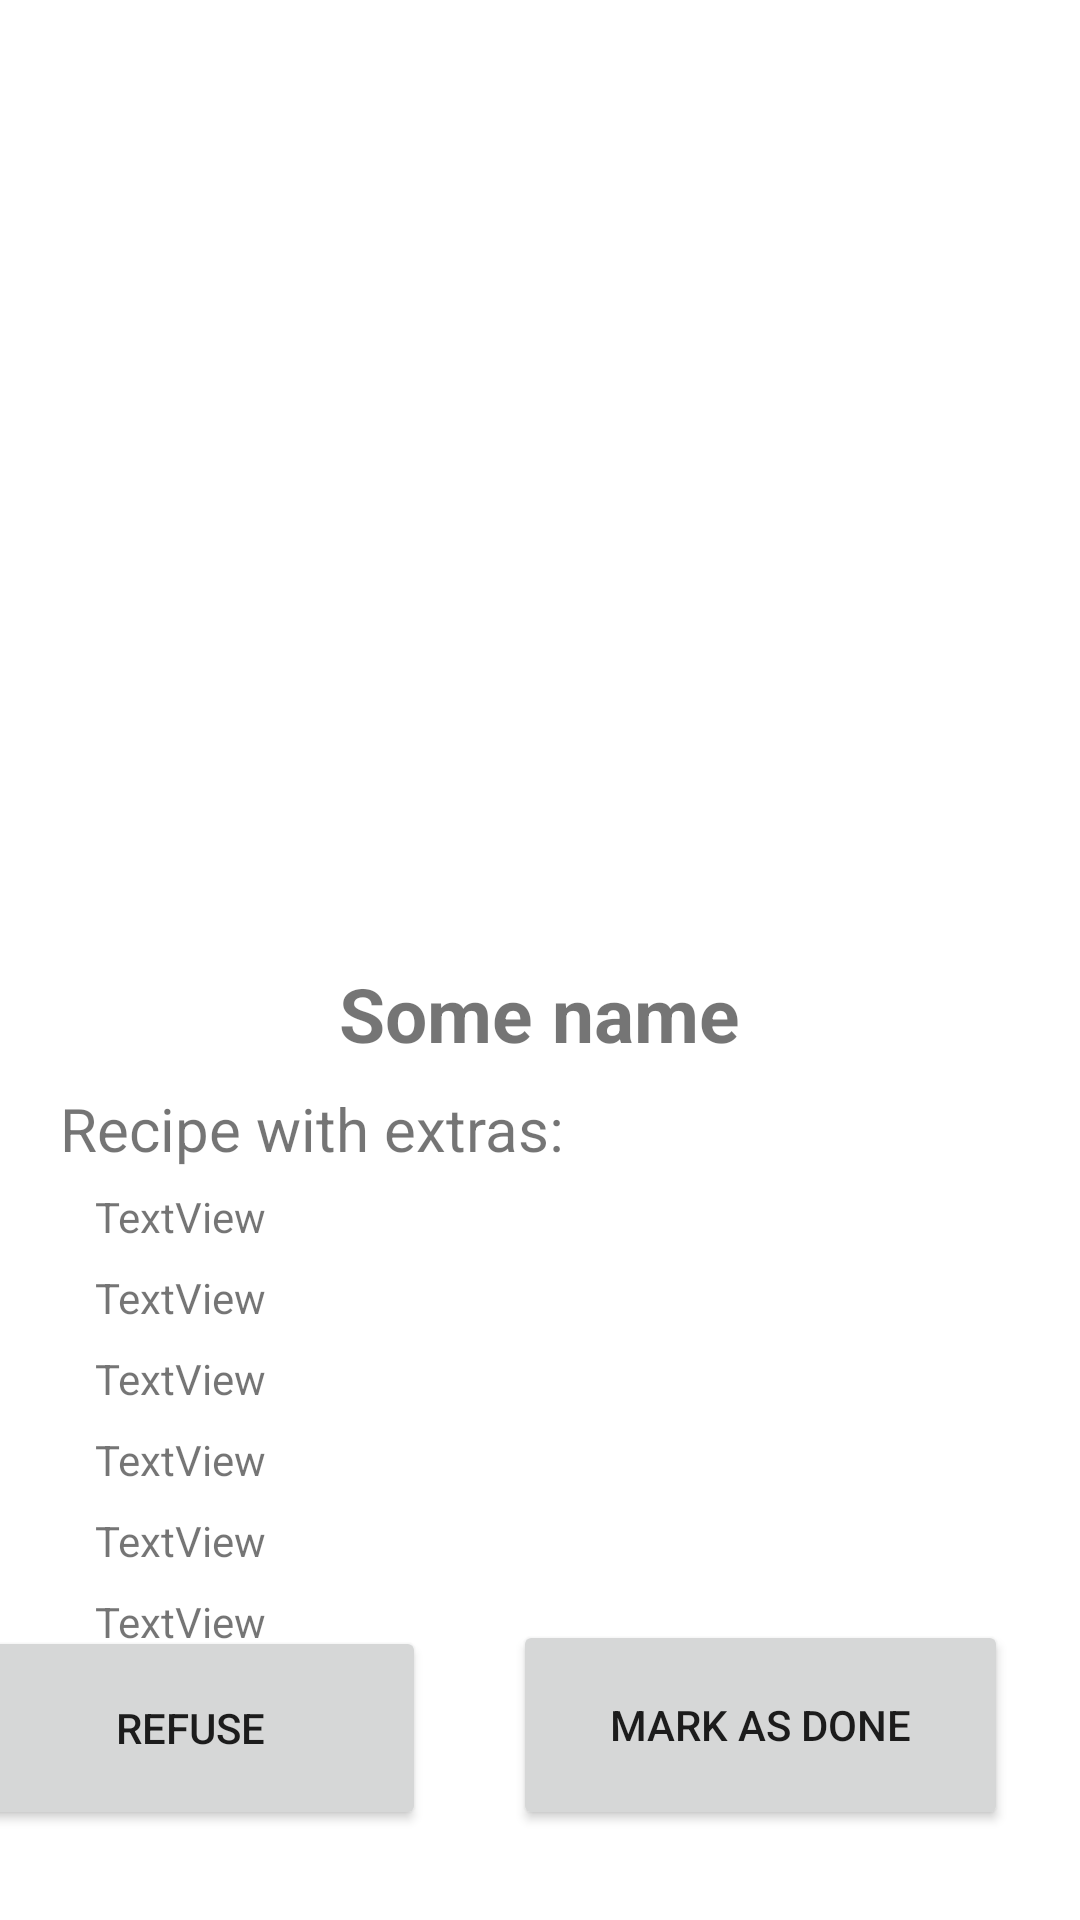

Here is an Android app screen rendered from its layout file. Give the layout XML and the strings, colors and styles it references.
<!-- AndroidManifest.xml: application theme Theme.ChiefApp -->
<!-- res/layout/single_pizza.xml -->
<?xml version="1.0" encoding="utf-8"?>
<androidx.constraintlayout.widget.ConstraintLayout xmlns:android="http://schemas.android.com/apk/res/android"
    xmlns:app="http://schemas.android.com/apk/res-auto"
    xmlns:tools="http://schemas.android.com/tools"
    android:layout_width="match_parent"
    android:layout_height="match_parent">

    <androidx.cardview.widget.CardView
        android:id="@+id/pizza_photo_container"
        android:layout_width="wrap_content"
        android:layout_height="300dp"
        android:layout_margin="5dp"
        app:cardCornerRadius="4dp"
        app:layout_constraintEnd_toEndOf="parent"
        app:layout_constraintStart_toStartOf="parent"
        app:layout_constraintTop_toTopOf="parent">

        <ImageView
            android:id="@+id/pizza_photo"
            android:layout_width="337dp"
            android:layout_height="match_parent"
            android:scaleType="centerCrop"
            tools:ignore="MissingConstraints" />

    </androidx.cardview.widget.CardView>

    <TextView
        android:id="@+id/pizza_name"
        android:layout_width="250dp"
        android:layout_height="wrap_content"
        android:layout_marginTop="16dp"
        android:ellipsize="end"
        android:maxLines="2"
        android:text="Some name"
        android:textAlignment="center"
        android:textSize="25dp"
        android:textStyle="bold"
        app:layout_constraintEnd_toEndOf="parent"
        app:layout_constraintHorizontal_bias="0.496"
        app:layout_constraintStart_toStartOf="parent"
        app:layout_constraintTop_toBottomOf="@+id/pizza_photo_container"
        tools:ignore="MissingConstraints" />

    <TextView
        android:id="@+id/extras_text"
        android:layout_width="wrap_content"
        android:layout_height="wrap_content"
        android:layout_marginTop="8dp"
        android:text="Recipe with extras:"
        android:textSize="20dp"
        app:layout_constraintEnd_toEndOf="parent"
        app:layout_constraintHorizontal_bias="0.105"
        app:layout_constraintStart_toStartOf="parent"
        app:layout_constraintTop_toBottomOf="@+id/pizza_name" />

    <TextView
        android:id="@+id/textView13"
        android:layout_width="wrap_content"
        android:layout_height="wrap_content"
        android:text="TextView"
        app:layout_constraintBottom_toBottomOf="parent"
        app:layout_constraintEnd_toEndOf="parent"
        app:layout_constraintHorizontal_bias="0.104"
        app:layout_constraintStart_toStartOf="parent"
        app:layout_constraintTop_toBottomOf="@+id/extras_text"
        app:layout_constraintVertical_bias="0.028" />

    <TextView
        android:id="@+id/textView14"
        android:layout_width="wrap_content"
        android:layout_height="wrap_content"
        android:layout_marginTop="8dp"
        android:text="TextView"
        app:layout_constraintEnd_toEndOf="parent"
        app:layout_constraintHorizontal_bias="0.104"
        app:layout_constraintStart_toStartOf="parent"
        app:layout_constraintTop_toBottomOf="@+id/textView13" />

    <TextView
        android:id="@+id/textView15"
        android:layout_width="wrap_content"
        android:layout_height="wrap_content"
        android:layout_marginTop="8dp"
        android:text="TextView"
        app:layout_constraintEnd_toEndOf="parent"
        app:layout_constraintHorizontal_bias="0.104"
        app:layout_constraintStart_toStartOf="parent"
        app:layout_constraintTop_toBottomOf="@+id/textView14" />

    <TextView
        android:id="@+id/textView16"
        android:layout_width="wrap_content"
        android:layout_height="wrap_content"
        android:layout_marginTop="8dp"
        android:text="TextView"
        app:layout_constraintEnd_toEndOf="parent"
        app:layout_constraintHorizontal_bias="0.104"
        app:layout_constraintStart_toStartOf="parent"
        app:layout_constraintTop_toBottomOf="@+id/textView15" />

    <TextView
        android:id="@+id/textView17"
        android:layout_width="wrap_content"
        android:layout_height="wrap_content"
        android:layout_marginTop="8dp"
        android:text="TextView"
        app:layout_constraintEnd_toEndOf="parent"
        app:layout_constraintHorizontal_bias="0.104"
        app:layout_constraintStart_toStartOf="parent"
        app:layout_constraintTop_toBottomOf="@+id/textView16" />

    <TextView
        android:id="@+id/textView18"
        android:layout_width="wrap_content"
        android:layout_height="wrap_content"
        android:layout_marginTop="8dp"
        android:text="TextView"
        app:layout_constraintEnd_toEndOf="parent"
        app:layout_constraintHorizontal_bias="0.104"
        app:layout_constraintStart_toStartOf="parent"
        app:layout_constraintTop_toBottomOf="@+id/textView17" />

    <Button
        android:id="@+id/button4"
        android:layout_width="157dp"
        android:layout_height="68dp"
        android:layout_marginEnd="36dp"
        android:layout_marginBottom="30dp"
        android:text="Refuse"
        app:layout_constraintBottom_toBottomOf="parent"
        app:layout_constraintEnd_toStartOf="@+id/button5"
        app:layout_constraintHorizontal_bias="0.702"
        app:layout_constraintStart_toStartOf="parent"
        app:layout_constraintTop_toBottomOf="@+id/textView18"
        app:layout_constraintVertical_bias="1.0" />

    <Button
        android:id="@+id/button5"
        android:layout_width="165dp"
        android:layout_height="70dp"
        android:layout_marginEnd="24dp"
        android:layout_marginBottom="30dp"
        android:text="Mark as done"
        app:layout_constraintBottom_toBottomOf="parent"
        app:layout_constraintEnd_toEndOf="parent"
        app:layout_constraintTop_toBottomOf="@+id/textView18"
        app:layout_constraintVertical_bias="1.0" />

</androidx.constraintlayout.widget.ConstraintLayout>
<!-- resources referenced by this layout -->
<resources>
  <style name="Theme.ChiefApp" parent="Theme.MaterialComponents.DayNight.DarkActionBar">
          
          <item name="colorPrimary">@color/purple_500</item>
          <item name="colorPrimaryVariant">@color/purple_700</item>
          <item name="colorOnPrimary">@color/white</item>
          
          <item name="colorSecondary">@color/teal_200</item>
          <item name="colorSecondaryVariant">@color/teal_700</item>
          <item name="colorOnSecondary">@color/black</item>
          
          <item name="android:statusBarColor" tools:targetApi="l">?attr/colorPrimaryVariant</item>
          
      </style>
  <!-- not gathered from this repository: default colours our renderer supplied (Android Studio template values) -->
  <color name="purple_500">#FF6200EE</color>
  <color name="purple_700">#FF3700B3</color>
  <color name="teal_200">#FF03DAC5</color>
  <color name="teal_700">#FF018786</color>
  <color name="black">#FF000000</color>
  <color name="white">#FFFFFFFF</color>
</resources>
